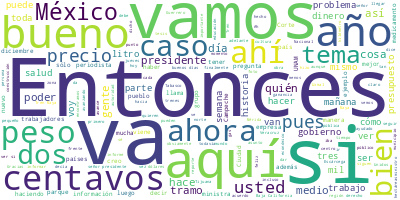

Source data for this figure (header and first rows):
Participante, Texto, Sentimiento, Palabras, Dia, Mes, Anio
PRESIDENTE ANDRES MANUEL LOPEZ OBRADOR, Ánimo. Muy buenos días., 0.0, 4, 26, 12, 2022
PRESIDENTE ANDRES MANUEL LOPEZ OBRADOR, Vamos a iniciar la semana. No está Ricar…, 0.0, 78, 26, 12, 2022
DAVID AGUILAR ROMERO, Muy buenos días, señor presidente. Con l…, 0.0, 22, 26, 12, 2022
DAVID AGUILAR ROMERO, Quién es quién en los precios de las gas…, 0.0, 51, 26, 12, 2022
DAVID AGUILAR ROMERO, Con corte al 22 de diciembre, el precio …, 0.0, 52, 26, 12, 2022
DAVID AGUILAR ROMERO, Durante la semana pasada, ¿cuáles fueron…, 0.0, 45, 26, 12, 2022
DAVID AGUILAR ROMERO, Ahora, de manera particular en las ocho …, 0.0, 87, 26, 12, 2022
DAVID AGUILAR ROMERO, En lo referente a la gasolina de alto oc…, 0.0, 92, 26, 12, 2022
DAVID AGUILAR ROMERO, Pasamos ahora a un combustible muy impor…, 0.0, 91, 26, 12, 2022
DAVID AGUILAR ROMERO, Pasamos ahora al tema de las verificacio…, 0.0, 122, 26, 12, 2022
DAVID AGUILAR ROMERO, Ahora, sin contar el margen de ganancia …, 0.0, 64, 26, 12, 2022
DAVID AGUILAR ROMERO, Entre las más caras de la gasolina regul…, 0.0, 41, 26, 12, 2022
DAVID AGUILAR ROMERO, Para la gasolina Premium las más baratas…, 0.0, 66, 26, 12, 2022
DAVID AGUILAR ROMERO, Y para el caso del Diesel, las más barat…, 0.0, 67, 26, 12, 2022
DAVID AGUILAR ROMERO, Además, se han seguido revisando y visit…, 0.0, 26, 26, 12, 2022
DAVID AGUILAR ROMERO, Pasamos ahora al quién es quién en los p…, 0.0, 62, 26, 12, 2022
DAVID AGUILAR ROMERO, En el caso del gas estacionario, el refe…, 0.0, 54, 26, 12, 2022
DAVID AGUILAR ROMERO, Ahora bien, encontramos varios casos por…, 0.0, 63, 26, 12, 2022
DAVID AGUILAR ROMERO, De igual manera, para el caso del gas LP…, 0.0, 48, 26, 12, 2022
DAVID AGUILAR ROMERO, En este periodo comprendido del 17 al 23…, 0.0, 54, 26, 12, 2022
DAVID AGUILAR ROMERO, Es momento de pasar a los precios de la …, 0.0, 23, 26, 12, 2022
DAVID AGUILAR ROMERO, Es de suma importancia no perder de vist…, 0.0, 53, 26, 12, 2022
DAVID AGUILAR ROMERO, Y ahora ya enfocados en los precios de e…, 0.0, 74, 26, 12, 2022
DAVID AGUILAR ROMERO, En la región centro tenemos una vez más …, 0.0, 59, 26, 12, 2022
DAVID AGUILAR ROMERO, En la región norte se encuentra Calimax …, 0.0, 53, 26, 12, 2022
DAVID AGUILAR ROMERO, Finalmente, en la zona sur del país, la …, 0.0, 56, 26, 12, 2022
DAVID AGUILAR ROMERO, Es cuanto, señor presidente, muchas grac…, 0.0, 10, 26, 12, 2022
PRESIDENTE ANDRES MANUEL LOPEZ OBRADOR, Gracias doctor., 0.0, 2, 26, 12, 2022
PRESIDENTE ANDRES MANUEL LOPEZ OBRADOR, Vamos a los videos., 0.0, 4, 26, 12, 2022
PREGUNTA, Tren Maya, reporte de avances, 26 de dic…, 0.0, 10, 26, 12, 2022
PREGUNTA, En el tramo 1, en Tenosique, Tabasco, in…, 0.0, 38, 26, 12, 2022
PREGUNTA, En el paradero de Candelaria, Campeche, …, 0.0, 34, 26, 12, 2022
PREGUNTA, En el tramo 2, en la localidad de Santa …, 0.0, 30, 26, 12, 2022
PREGUNTA, En el libramiento Campeche, así como en …, 0.0, 23, 26, 12, 2022
PREGUNTA, En el tramo 3, a la altura de la comunid…, 0.0, 26, 26, 12, 2022
PREGUNTA, Cerca del municipio de Maxcanú continúa …, 0.0, 24, 26, 12, 2022
PREGUNTA, En el tramo 4, en la entrada del municip…, 0.0, 59, 26, 12, 2022
PREGUNTA, El Tren Maya avanza., 0.0, 4, 26, 12, 2022
VOZ DE MUJER, La Comisión Nacional del Agua informa lo…, 0.0, 17, 26, 12, 2022
VOZ DE MUJER, Se concluyó la plantación de un millón 8…, 0.0, 25, 26, 12, 2022
VOZ DE MUJER, Los árboles que servirán para los trabaj…, 0.0, 41, 26, 12, 2022
VOZ DE MUJER, En el jardín central continúa la conform…, 0.0, 34, 26, 12, 2022
VOZ DE MUJER, Como parte de los trabajos de reforestac…, 0.0, 37, 26, 12, 2022
VOZ DE MUJER, A lo largo de la ciclovía se mantienen l…, 0.0, 23, 26, 12, 2022
VOZ DE MUJER, Para recibir los cubresuelos en el área …, 0.0, 32, 26, 12, 2022
VOZ DE MUJER, También se realizan trabajos de excavaci…, 0.0, 17, 26, 12, 2022
VOZ DE MUJER, En los estacionamientos continúa el cola…, 0.0, 23, 26, 12, 2022
VOZ DE MUJER, Respecto a las guarniciones, se han cola…, 0.0, 21, 26, 12, 2022
VOZ DE MUJER, Asimismo, continúa la colocación de piez…, 0.0, 19, 26, 12, 2022
geotecnia, Concluyeron los trabajos de desmonte y r…, 0.0, 36, 26, 12, 2022
geotecnia, A la fecha se han generado más de cinco …, 0.0, 16, 26, 12, 2022
PRESIDENTE ANDRES MANUEL LOPEZ OBRADOR, Ya, muy bien, vámonos. Uno, dos, compañe…, 0.0, 24, 26, 12, 2022
PREGUNTA, Buenos días, presidente., 0.0, 3, 26, 12, 2022
PREGUNTA, Hans Salazar, de Noticiero en Redes., 0.0, 6, 26, 12, 2022
PREGUNTA, Hace unas semanas, dos, tres semanas se …, 0.0, 54, 26, 12, 2022
PREGUNTA, Rubén Espinosa, el fotoperiodista que fu…, 0.0, 82, 26, 12, 2022
PREGUNTA, Esto, incluso ahí lo entrevistan, pero a…, 0.0, 83, 26, 12, 2022
PREGUNTA, Y esto lo cuento, y esto viene a modo po…, 0.0, 38, 26, 12, 2022
PREGUNTA, Y ahora nos encontramos, presidente, con…, 0.0, 123, 26, 12, 2022
PREGUNTA, Mencionan también a Luis Carlos Ugalde, …, 0.0, 29, 26, 12, 2022
... 390 more rows
